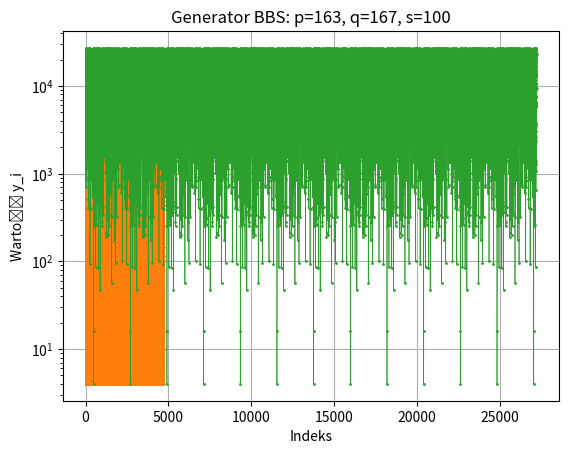

Python code for this plot:
import matplotlib.pyplot as plt


def gcd(a, b):
    while b != 0:
        a, b = b, a % b
    return a


def is_coprime(a, b):
    return gcd(a, b) == 1


def parity(num):
    return bin(num).count('1') % 2


def blum_blum_shub(p, q, s):
    n = p * q
    if not is_coprime(s, n):
        raise ValueError("s must be coprime with n = p * q.")

    y = []
    z = []

    y_i = (s * s) % n  # y_0
    for _ in range(n):
        y.append(y_i)
        z.append(parity(y_i))

        y_i = (y_i * y_i) % n

    plt.title(f"Generator BBS: p={p}, q={q}, s={s}")
    plt.yscale("log")
    plt.plot(y, 'o-', linewidth=0.5, markersize=1)
    plt.xlabel("Indeks")
    plt.ylabel("Wartość y_i")
    plt.grid()
    plt.show()

    return ''.join(map(str, z[1:]))


def find_period(stream):
    n = len(stream)
    for period_length in range(1, n // 2 + 1):
        if stream[:period_length] == stream[period_length:2 * period_length]:
            return period_length
    return n



test_cases = [
    (7, 19, 100),  # a) p=7, q=19, s=100
    (67, 71, 100),  # b) p=67, q=71, s=100
    (163, 167, 100)  # c) p=163, q=167, s=100
]

for idx, (p, q, s) in enumerate(test_cases, start=1):
    print(f"\nPrzypadek {idx}: p={p}, q={q}, s={s}")
    try:
        key_stream = blum_blum_shub(p, q, s)
        period = find_period(key_stream)
        print(f"Strumień klucza: {key_stream}")
        print(f"Okres: {period}")
    except ValueError as e:
        print(f"Błąd: {e}")

